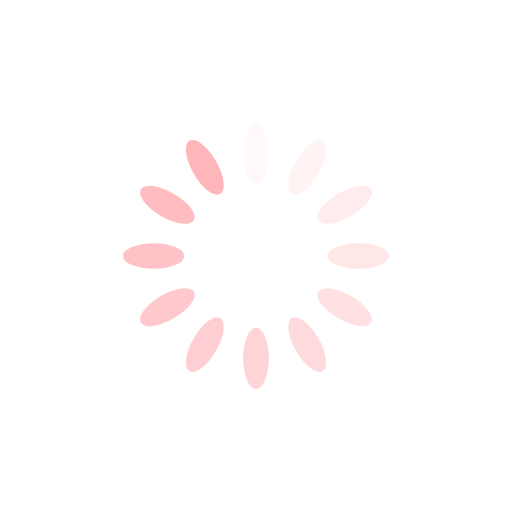
t = 0.00 s
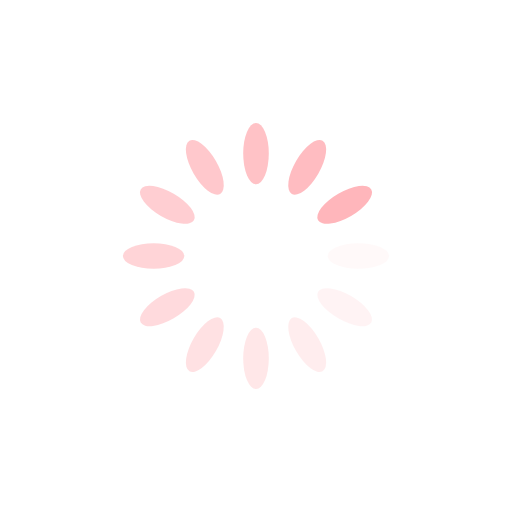
t = 0.25 s
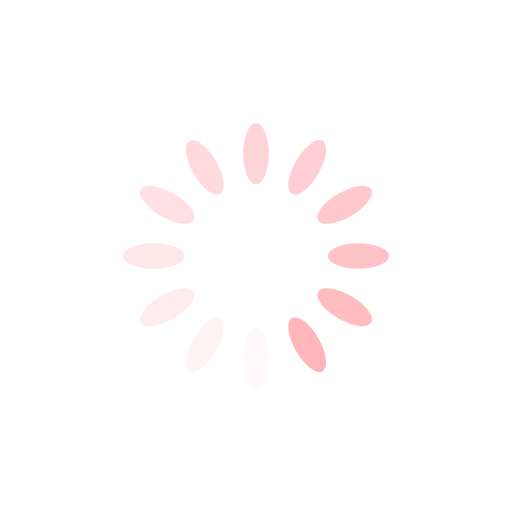
t = 0.50 s
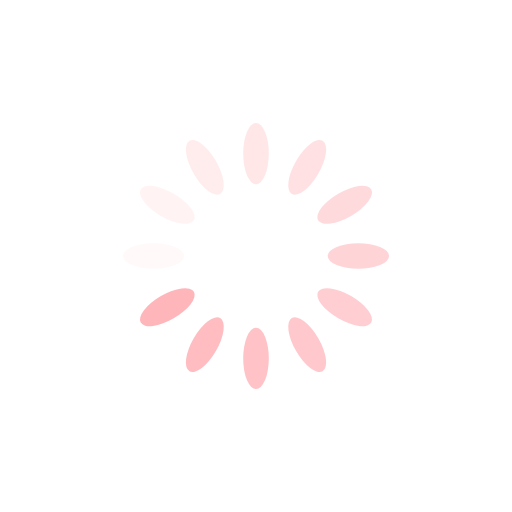
t = 0.75 s

The animated SVG that drew these frames (rendered in a browser with its animation timeline set to each time). Animation: 12 SMIL elements (animate=12); one cycle of 1.00 s, repeats indefinitely.

<?xml version="1.0" encoding="utf-8"?>
<svg xmlns="http://www.w3.org/2000/svg" xmlns:xlink="http://www.w3.org/1999/xlink" style="margin: auto; background: none; display: block; shape-rendering: auto;" width="200px" height="200px" viewBox="0 0 100 100" preserveAspectRatio="xMidYMid">
<g transform="rotate(0 50 50)">
  <rect x="47.5" y="24" rx="2.5" ry="6" width="5" height="12" fill="#ffb6bb">
    <animate attributeName="opacity" values="1;0" keyTimes="0;1" dur="1s" begin="-0.9166666666666666s" repeatCount="indefinite"></animate>
  </rect>
</g><g transform="rotate(30 50 50)">
  <rect x="47.5" y="24" rx="2.5" ry="6" width="5" height="12" fill="#ffb6bb">
    <animate attributeName="opacity" values="1;0" keyTimes="0;1" dur="1s" begin="-0.8333333333333334s" repeatCount="indefinite"></animate>
  </rect>
</g><g transform="rotate(60 50 50)">
  <rect x="47.5" y="24" rx="2.5" ry="6" width="5" height="12" fill="#ffb6bb">
    <animate attributeName="opacity" values="1;0" keyTimes="0;1" dur="1s" begin="-0.75s" repeatCount="indefinite"></animate>
  </rect>
</g><g transform="rotate(90 50 50)">
  <rect x="47.5" y="24" rx="2.5" ry="6" width="5" height="12" fill="#ffb6bb">
    <animate attributeName="opacity" values="1;0" keyTimes="0;1" dur="1s" begin="-0.6666666666666666s" repeatCount="indefinite"></animate>
  </rect>
</g><g transform="rotate(120 50 50)">
  <rect x="47.5" y="24" rx="2.5" ry="6" width="5" height="12" fill="#ffb6bb">
    <animate attributeName="opacity" values="1;0" keyTimes="0;1" dur="1s" begin="-0.5833333333333334s" repeatCount="indefinite"></animate>
  </rect>
</g><g transform="rotate(150 50 50)">
  <rect x="47.5" y="24" rx="2.5" ry="6" width="5" height="12" fill="#ffb6bb">
    <animate attributeName="opacity" values="1;0" keyTimes="0;1" dur="1s" begin="-0.5s" repeatCount="indefinite"></animate>
  </rect>
</g><g transform="rotate(180 50 50)">
  <rect x="47.5" y="24" rx="2.5" ry="6" width="5" height="12" fill="#ffb6bb">
    <animate attributeName="opacity" values="1;0" keyTimes="0;1" dur="1s" begin="-0.4166666666666667s" repeatCount="indefinite"></animate>
  </rect>
</g><g transform="rotate(210 50 50)">
  <rect x="47.5" y="24" rx="2.5" ry="6" width="5" height="12" fill="#ffb6bb">
    <animate attributeName="opacity" values="1;0" keyTimes="0;1" dur="1s" begin="-0.3333333333333333s" repeatCount="indefinite"></animate>
  </rect>
</g><g transform="rotate(240 50 50)">
  <rect x="47.5" y="24" rx="2.5" ry="6" width="5" height="12" fill="#ffb6bb">
    <animate attributeName="opacity" values="1;0" keyTimes="0;1" dur="1s" begin="-0.25s" repeatCount="indefinite"></animate>
  </rect>
</g><g transform="rotate(270 50 50)">
  <rect x="47.5" y="24" rx="2.5" ry="6" width="5" height="12" fill="#ffb6bb">
    <animate attributeName="opacity" values="1;0" keyTimes="0;1" dur="1s" begin="-0.16666666666666666s" repeatCount="indefinite"></animate>
  </rect>
</g><g transform="rotate(300 50 50)">
  <rect x="47.5" y="24" rx="2.5" ry="6" width="5" height="12" fill="#ffb6bb">
    <animate attributeName="opacity" values="1;0" keyTimes="0;1" dur="1s" begin="-0.08333333333333333s" repeatCount="indefinite"></animate>
  </rect>
</g><g transform="rotate(330 50 50)">
  <rect x="47.5" y="24" rx="2.5" ry="6" width="5" height="12" fill="#ffb6bb">
    <animate attributeName="opacity" values="1;0" keyTimes="0;1" dur="1s" begin="0s" repeatCount="indefinite"></animate>
  </rect>
</g>
<!-- [ldio] generated by https://loading.io/ --></svg>